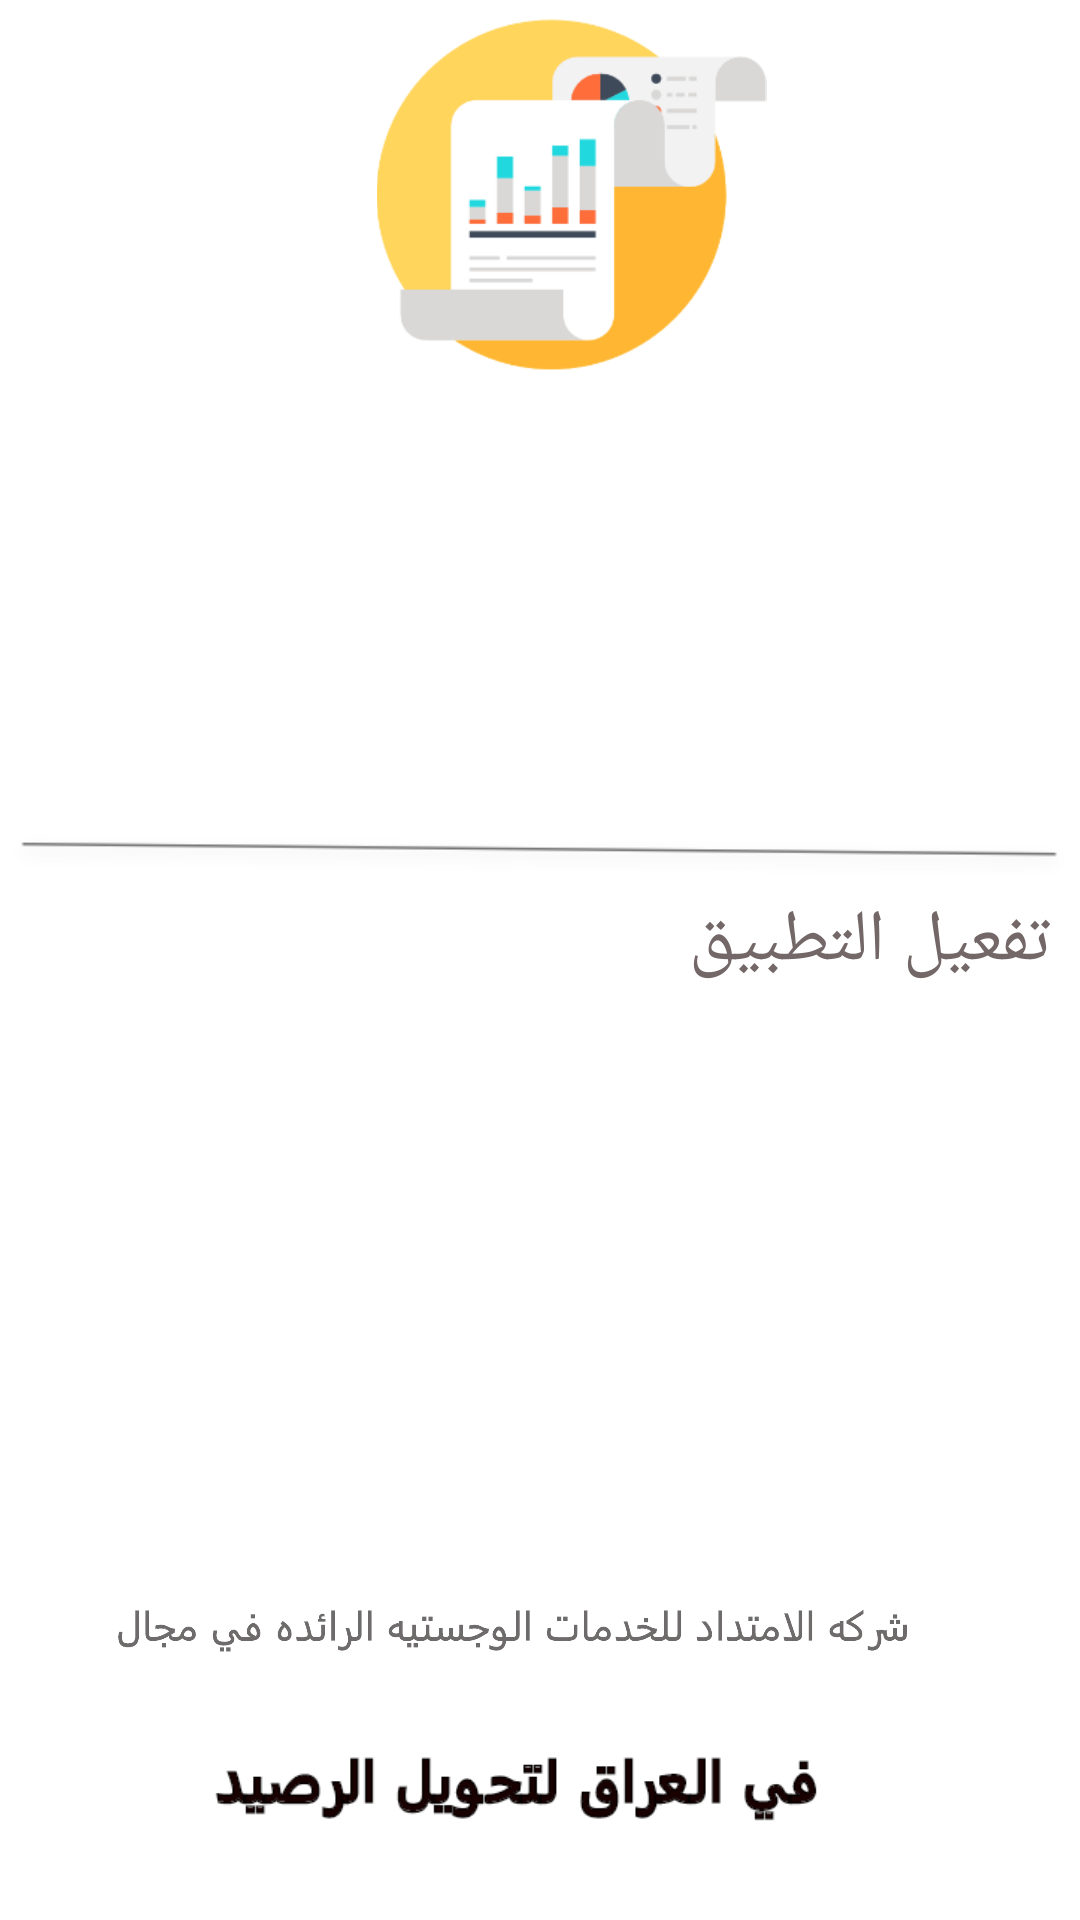

Here is an Android app screen rendered from its layout file. Give the layout XML and the strings, colors and styles it references.
<!-- AndroidManifest.xml: application theme Theme.Ta7hil -->
<!-- res/layout/activity_main.xml -->
<?xml version="1.0" encoding="utf-8"?>
<androidx.constraintlayout.widget.ConstraintLayout xmlns:android="http://schemas.android.com/apk/res/android"
    xmlns:app="http://schemas.android.com/apk/res-auto"
    xmlns:tools="http://schemas.android.com/tools"
    android:layout_width="match_parent"
    android:layout_height="match_parent"
    android:background="#FFFFFF"
    android:backgroundTint="#FFFFFF"
    tools:context=".MainActivity">

    <ImageView
        android:id="@+id/imageView"
        android:layout_width="151dp"
        android:layout_height="63dp"
        android:layout_marginStart="133dp"
        android:layout_marginTop="660dp"
        android:layout_marginEnd="134dp"
        app:layout_constraintEnd_toEndOf="parent"
        app:layout_constraintHorizontal_bias="1.0"
        app:layout_constraintStart_toStartOf="parent"
        app:layout_constraintTop_toTopOf="parent"
        app:srcCompat="@drawable/group_41" />

    <ImageView
        android:id="@+id/imageView2"
        android:layout_width="wrap_content"
        android:layout_height="wrap_content"
        android:layout_marginTop="144dp"
        app:layout_constraintEnd_toEndOf="parent"
        app:layout_constraintHorizontal_bias="0.0"
        app:layout_constraintStart_toStartOf="parent"
        app:layout_constraintTop_toBottomOf="@+id/imageView3"
        app:srcCompat="@drawable/line_1" />

    <ImageView
        android:id="@+id/imageView3"
        android:layout_width="149dp"
        android:layout_height="130dp"
        android:layout_marginStart="116dp"
        android:layout_marginBottom="148dp"
        app:layout_constraintBottom_toTopOf="@+id/imageView2"
        app:layout_constraintStart_toStartOf="parent"
        app:layout_constraintTop_toTopOf="parent"
        app:srcCompat="@drawable/kisspng_financial_statement_report_finance_credit_history_statistics_5ac26536acfc27_0468647315226893347086" />

    <ImageView
        android:id="@+id/imageView5"
        android:layout_width="206dp"
        android:layout_height="54dp"
        android:layout_marginStart="121dp"
        android:layout_marginEnd="142dp"
        android:layout_marginBottom="40dp"
        app:layout_constraintBottom_toTopOf="@+id/imageView"
        app:layout_constraintEnd_toEndOf="parent"
        app:layout_constraintHorizontal_bias="0.461"
        app:layout_constraintStart_toStartOf="parent"
        app:srcCompat="@drawable/___" />

    <ImageView
        android:id="@+id/imageView7"
        android:layout_width="269dp"
        android:layout_height="49dp"
        android:layout_marginStart="66dp"
        android:layout_marginEnd="83dp"
        app:layout_constraintBottom_toTopOf="@+id/imageView5"
        app:layout_constraintEnd_toEndOf="parent"
        app:layout_constraintHorizontal_bias="0.48"
        app:layout_constraintStart_toStartOf="parent"
        app:srcCompat="@drawable/______" />

    <ImageView
        android:id="@+id/imageView9"
        android:layout_width="149dp"
        android:layout_height="40dp"
        android:layout_marginTop="105dp"
        android:layout_marginBottom="4dp"
        app:layout_constraintBottom_toTopOf="@+id/imageView2"
        app:layout_constraintEnd_toEndOf="parent"
        app:layout_constraintHorizontal_bias="1.0"
        app:layout_constraintStart_toStartOf="parent"
        app:layout_constraintTop_toBottomOf="@+id/imageView3"
        app:layout_constraintVertical_bias="0.2"
        app:srcCompat="@drawable/_" />

    <TextView
        android:id="@+id/textView"
        android:layout_width="144dp"
        android:layout_height="35dp"
        android:layout_marginStart="258dp"
        android:layout_marginEnd="10dp"
        android:layout_marginBottom="201dp"
        android:text="تفعيل التطبيق"
        android:textColor="#736767"
        android:textSize="24sp"
        app:layout_constraintBottom_toTopOf="@+id/imageView7"
        app:layout_constraintEnd_toEndOf="parent"
        app:layout_constraintHorizontal_bias="1.0"
        app:layout_constraintStart_toStartOf="parent"
        app:layout_constraintTop_toBottomOf="@+id/imageView2"
        app:layout_constraintVertical_bias="0.0" />

</androidx.constraintlayout.widget.ConstraintLayout>
<!-- resources referenced by this layout -->
<resources>
  <!-- drawable _: png bitmap (drawable-hdpi, 27505 bytes) -->
  <!-- drawable ___: png bitmap (drawable-hdpi, 7830 bytes) -->
  <!-- drawable ______: png bitmap (drawable-hdpi, 29929 bytes) -->
  <!-- drawable group_41: png bitmap (drawable-hdpi, 27218 bytes) -->
  <!-- drawable kisspng_financial_statement_report_finance_credit_history_statistics_5ac26536acfc27_0468647315226893347086: png bitmap (drawable-hdpi, 13485 bytes) -->
  <!-- drawable line_1: png bitmap (drawable-hdpi, 2137 bytes) -->
  <style name="Theme.Ta7hil" parent="Theme.MaterialComponents.DayNight.NoActionBar">
          
          <item name="colorPrimary">#FFD600</item>
          <item name="colorPrimaryVariant">@color/purple_700</item>
          <item name="colorOnPrimary">@color/white</item>
          
          <item name="colorSecondary">@color/teal_200</item>
          <item name="colorSecondaryVariant">@color/teal_700</item>
          <item name="colorOnSecondary">@color/black</item>
          
          <item name="android:statusBarColor" tools:targetApi="l">?attr/colorPrimaryVariant</item>
          
      </style>
  <!-- not gathered from this repository: default colours our renderer supplied (Android Studio template values) -->
  <color name="purple_700">#FF3700B3</color>
  <color name="teal_200">#FF03DAC5</color>
  <color name="teal_700">#FF018786</color>
  <color name="black">#FF000000</color>
  <color name="white">#FFFFFFFF</color>
</resources>
